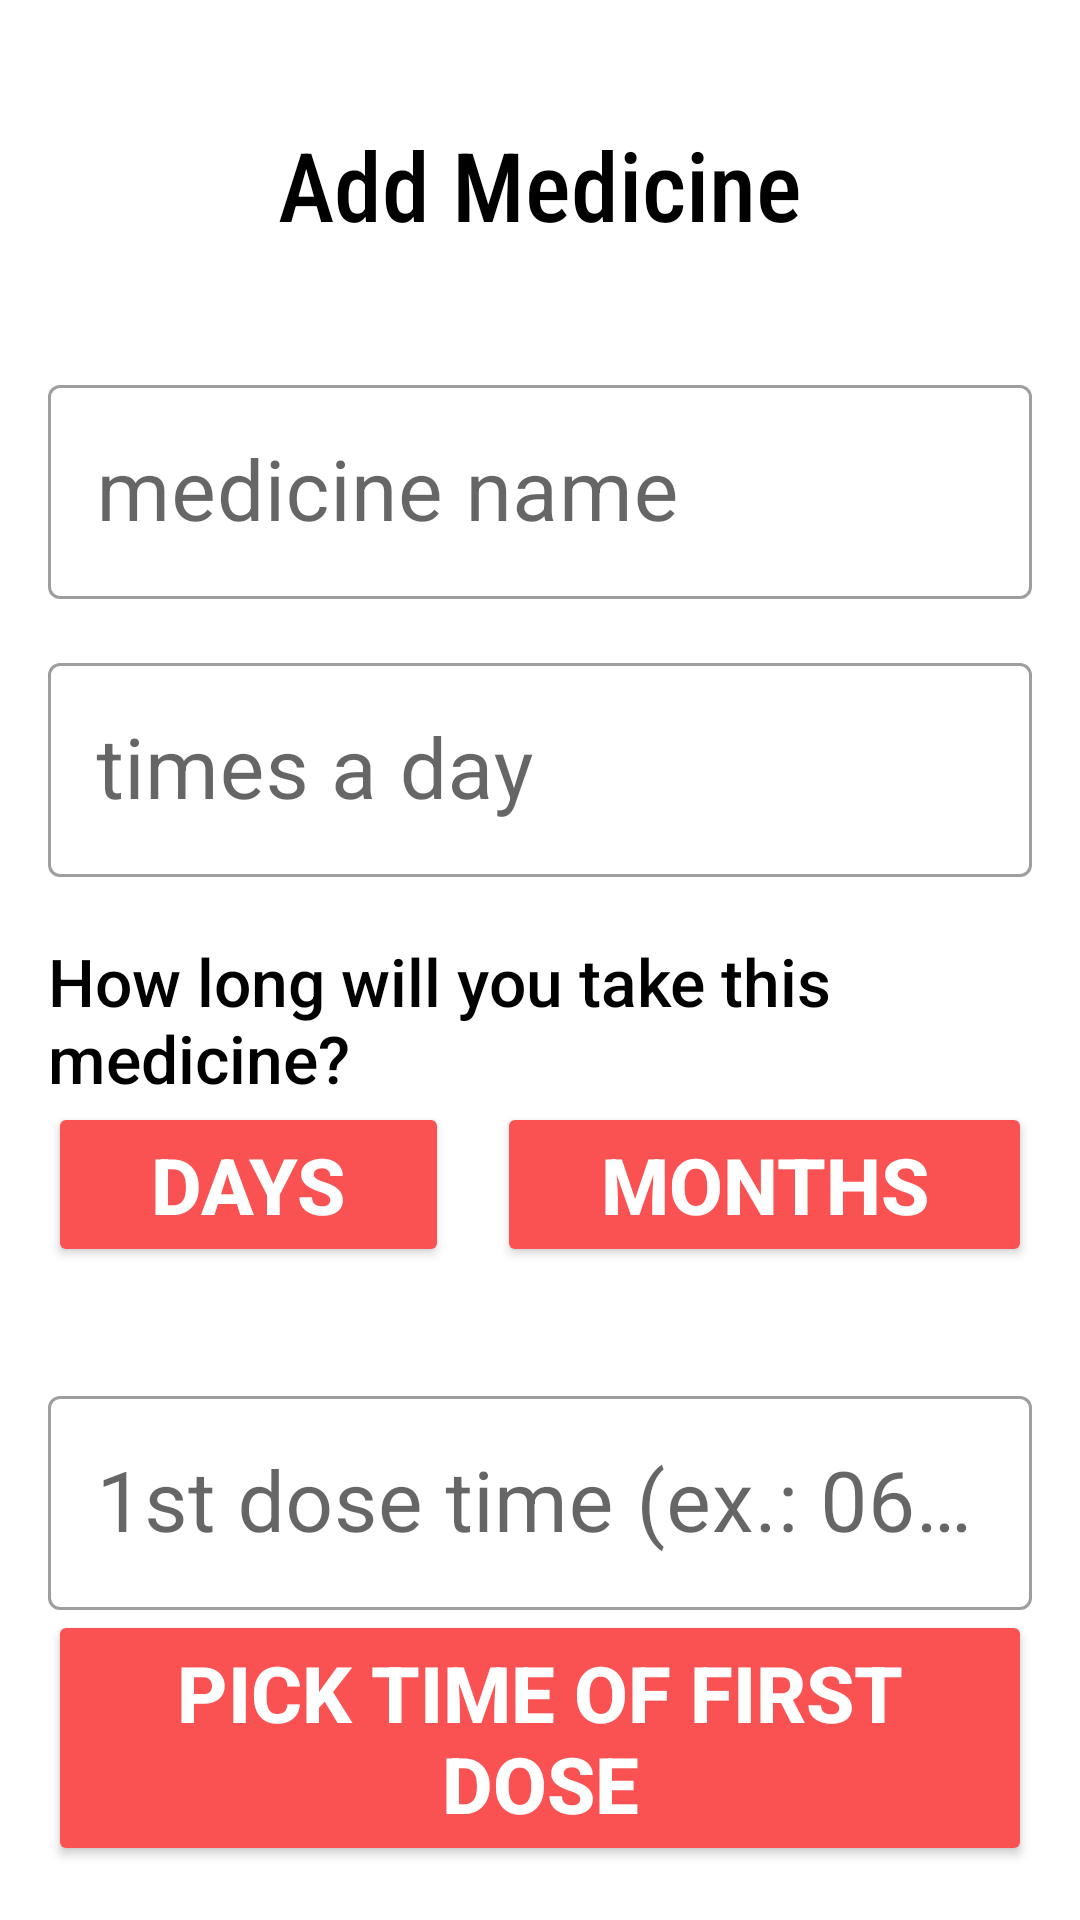

Layout XML and referenced resources for this Android screen:
<!-- AndroidManifest.xml: application theme Theme.AppLembreteMedicamento -->
<!-- res/layout/fragment_cadastrar_novo_medicamento.xml -->
<?xml version="1.0" encoding="utf-8"?>
<ScrollView xmlns:android="http://schemas.android.com/apk/res/android"
    xmlns:tools="http://schemas.android.com/tools"
    android:layout_width="match_parent"
    android:layout_height="match_parent"
    android:id="@+id/layout_cadastrar_medicamento"
    android:overScrollMode="never"
    xmlns:app="http://schemas.android.com/apk/res-auto"
    tools:context=".presentation.FragmentCadastrarNovoMedicamento">

    <androidx.constraintlayout.widget.ConstraintLayout
        android:layout_width="match_parent"
        android:id="@+id/container_cl"
        android:layout_height="wrap_content">

        <TextView
            android:id="@+id/label_title_activity_add_medicine"
            android:layout_width="match_parent"
            android:layout_height="wrap_content"
            android:text="@string/label_act_adicionar_medicamentos"
            android:textColor="?android:textColorPrimary"
            android:textSize="32sp"
            android:fontFamily="sans-serif-condensed-medium"
            app:layout_constraintStart_toStartOf="parent"
            app:layout_constraintEnd_toEndOf="parent"
            app:layout_constraintTop_toTopOf="parent"
            android:textAlignment="center"
            android:layout_marginVertical="40dp"/>






        <com.google.android.material.textfield.TextInputLayout
            android:id="@+id/til_medicine_name"
            android:layout_width="0dp"
            android:layout_height="wrap_content"
            style="@style/Widget.MaterialComponents.TextInputLayout.OutlinedBox"
            android:hint="@string/medicine_name"
            android:layout_marginHorizontal="16dp"
            android:layout_marginTop="40dp"
            android:saveEnabled="true"
            app:layout_constraintEnd_toEndOf="parent"
            app:layout_constraintStart_toStartOf="parent"
            app:layout_constraintTop_toBottomOf="@id/label_title_activity_add_medicine">

            <com.google.android.material.textfield.TextInputEditText
                android:id="@+id/til_medicine_name_child"
                android:layout_width="match_parent"
                android:layout_height="match_parent"
                android:saveEnabled="true"
                android:textSize="28sp"
                android:inputType="text"/>

        </com.google.android.material.textfield.TextInputLayout>


        <com.google.android.material.textfield.TextInputLayout
            android:id="@+id/til_medicine_qnt_per_day"
            android:layout_width="0dp"
            android:layout_height="wrap_content"
            style="@style/Widget.MaterialComponents.TextInputLayout.OutlinedBox"
            android:hint="@string/times_a_day"
            android:layout_marginHorizontal="16dp"
            android:layout_marginTop="16dp"
            app:layout_constraintEnd_toEndOf="parent"
            app:layout_constraintStart_toStartOf="parent"
            app:layout_constraintTop_toBottomOf="@id/til_medicine_name">

            <com.google.android.material.textfield.TextInputEditText
                android:id="@+id/til_medicine_qnt_per_day_child"
                android:layout_width="match_parent"
                android:layout_height="match_parent"
                android:textSize="28sp"
                android:inputType="number"/>

        </com.google.android.material.textfield.TextInputLayout>

        <TextView
            android:id="@+id/label_duracao_tratamento"
            android:layout_width="match_parent"
            android:layout_height="wrap_content"
            android:text="@string/how_long_will_you_take_this_medicine"
            android:textSize="22sp"
            android:fontFamily="sans-serif-medium"
            android:textColor="?android:textColorPrimary"
            android:layout_marginTop="20dp"
            app:layout_constraintTop_toBottomOf="@id/til_medicine_qnt_per_day"
            app:layout_constraintStart_toStartOf="parent"
            app:layout_constraintEnd_toEndOf="parent"
            android:layout_marginHorizontal="16dp"/>

        <LinearLayout
            android:id="@+id/container_buttons"
            android:layout_width="match_parent"
            android:layout_height="wrap_content"
            app:layout_constraintStart_toStartOf="parent"
            app:layout_constraintEnd_toEndOf="parent"
            android:layout_marginHorizontal="16dp"
            android:gravity="center_horizontal"
            app:layout_constraintTop_toBottomOf="@id/label_duracao_tratamento"
            android:orientation="horizontal">

            <Button
                android:id="@+id/btn_duracao_dias"
                android:layout_width="wrap_content"
                android:layout_height="wrap_content"
                android:text="@string/days"
                android:fontFamily="sans-serif-medium"
                android:layout_weight="1"
                android:backgroundTint="?attr/colorPrimary"
                android:textColor="@color/white"
                android:layout_marginEnd="16dp"
                android:textStyle="bold"
                android:textSize="26sp" />


            <Button
                android:id="@+id/btn_duracao_meses"
                android:layout_width="wrap_content"
                android:layout_height="wrap_content"
                android:text="@string/months"
                android:fontFamily="sans-serif-medium"
                android:layout_weight="1"
                android:backgroundTint="?attr/colorPrimary"
                android:textColor="@color/white"
                android:textStyle="bold"
                android:textSize="26sp" />




        </LinearLayout>


        <com.google.android.material.textfield.TextInputLayout
            android:id="@+id/til_medicine_time_treatment"
            android:layout_width="0dp"
            android:layout_height="wrap_content"
            style="@style/Widget.MaterialComponents.TextInputLayout.OutlinedBox"
            android:hint="@string/treatment_time"
            android:layout_marginHorizontal="16dp"
            android:layout_marginTop="0dp"
            android:visibility="invisible"
            app:layout_constraintEnd_toEndOf="parent"
            app:layout_constraintStart_toStartOf="parent"
            app:layout_constraintTop_toBottomOf="@id/label_duracao_tratamento">

            <com.google.android.material.textfield.TextInputEditText
                android:id="@+id/til_medicine_time_treatment_child"
                android:layout_width="match_parent"
                android:layout_height="match_parent"
                android:textSize="28sp"
                android:inputType="number"/>

        </com.google.android.material.textfield.TextInputLayout>

        <com.google.android.material.textfield.TextInputLayout
            android:id="@+id/til_time_first_take"
            android:layout_width="0dp"
            android:layout_height="wrap_content"
            style="@style/Widget.MaterialComponents.TextInputLayout.OutlinedBox"
            android:hint="@string/first_dose_hint"
            android:layout_marginHorizontal="16dp"
            android:layout_marginTop="16dp"
            app:layout_constraintEnd_toEndOf="parent"
            app:layout_constraintStart_toStartOf="parent"
            app:layout_constraintTop_toBottomOf="@id/til_medicine_time_treatment">

            <com.google.android.material.textfield.TextInputEditText
                android:layout_width="match_parent"
                android:layout_height="match_parent"
                android:textSize="28sp"
                android:inputType="none"
                android:enabled="false"
                android:id="@+id/et_til_time_first_take"
                />

        </com.google.android.material.textfield.TextInputLayout>

        <Button
            android:id="@+id/btn_open_time_picker"
            android:layout_width="match_parent"
            android:layout_height="wrap_content"
            android:text="@string/pick_time_of_first_dose"
            android:backgroundTint="?attr/colorPrimary"
            android:textColor="@color/white"
            android:textStyle="bold"
            android:textSize="26sp"
            android:fontFamily="sans-serif-medium"
            app:layout_constraintStart_toStartOf="parent"
            app:layout_constraintEnd_toEndOf="parent"
            app:layout_constraintTop_toBottomOf="@id/til_time_first_take"
            android:layout_marginHorizontal="16dp"/>





        <com.santalu.maskara.widget.MaskEditText
            android:id="@+id/input_data_inicio_tratamento"
            android:layout_width="match_parent"
            android:layout_height="wrap_content"
            app:layout_constraintTop_toBottomOf="@id/btn_open_time_picker"
            android:inputType="number"
            style="@style/Widget.MaterialComponents.TextInputLayout.OutlinedBox"
            app:mask="__/__/____"
            android:textSize="28sp"
            android:textColorHint="@color/light_gray"
            android:fontFamily="sans-serif"
            android:hint="@string/treatment_start_date"
            app:maskCharacter="_"
            android:layout_marginHorizontal="16dp"
            android:layout_marginTop="20dp"
            app:maskStyle="normal" />



        <Button
            android:id="@+id/btn_confirm_new_medication"
            android:layout_width="match_parent"
            android:layout_height="wrap_content"
            android:text="@string/confirm_medication"
            android:backgroundTint="?attr/colorPrimary"
            android:textColor="@color/white"
            android:textStyle="bold"
            android:textSize="26sp"
            android:fontFamily="sans-serif-medium"
            app:layout_constraintStart_toStartOf="parent"
            app:layout_constraintEnd_toEndOf="parent"
            android:layout_marginTop="20dp"
            android:layout_marginBottom="20dp"
            app:layout_constraintBottom_toBottomOf="parent"
            app:layout_constraintTop_toBottomOf="@id/input_data_inicio_tratamento"
            android:layout_marginHorizontal="16dp"/>

        <com.google.android.gms.ads.AdView
            xmlns:ads="http://schemas.android.com/apk/res-auto"
            android:id="@+id/adView"
            android:layout_width="match_parent"
            android:layout_height="wrap_content"
            ads:adSize="BANNER"
            android:layout_marginTop="5dp"
            ads:layout_constraintStart_toStartOf="parent"
            ads:layout_constraintEnd_toEndOf="parent"
            ads:layout_constraintBottom_toBottomOf="parent"
            android:layout_marginBottom="16dp"
            ads:layout_constraintTop_toBottomOf="@id/btn_confirm_new_medication"
            ads:adUnitId="ca-app-pub-3940256099942544/6300978111"/>


    </androidx.constraintlayout.widget.ConstraintLayout>


</ScrollView>
<!-- resources referenced by this layout -->
<resources>
  <color name="light_gray">#656565</color>
  <color name="white">#FFFFFFFF</color>
  <string name="confirm_medication">confirm medication</string>
  <string name="days">days</string>
  <string name="first_dose_hint">1st dose time (ex.: 06:20)</string>
  <string name="how_long_will_you_take_this_medicine">How long will you take this medicine?</string>
  <string name="label_act_adicionar_medicamentos">Add Medicine</string>
  <string name="medicine_name">medicine name</string>
  <string name="months">months</string>
  <string name="pick_time_of_first_dose">pick time of first dose</string>
  <string name="times_a_day">times a day</string>
  <string name="treatment_start_date">treatment start date</string>
  <string name="treatment_time">treatment time</string>
  <style name="Theme.AppLembreteMedicamento" parent="Theme.MaterialComponents.DayNight.NoActionBar">
          
          <item name="colorPrimary">@color/rosa_salmao</item>
          <item name="colorPrimaryVariant">@color/purple_700</item>
          <item name="colorOnPrimary">@color/white</item>
          
          <item name="colorSecondary">@color/rosa_salmao</item>
          <item name="colorSecondaryVariant">@color/teal_700</item>
          <item name="colorOnSecondary">@color/black</item>
          
          <item name="android:statusBarColor">@color/white</item>
          
  
          <item name="android:windowLightStatusBar">true</item>
  
          <item name="android:textColorPrimary">@color/black</item>
          <item name="android:textColorSecondary">@color/white</item>
  
      </style>
  <color name="rosa_salmao">#FA5252</color>
  <color name="purple_700">#FF3700B3</color>
  <color name="teal_700">#FF018786</color>
  <color name="black">#FF000000</color>
</resources>
